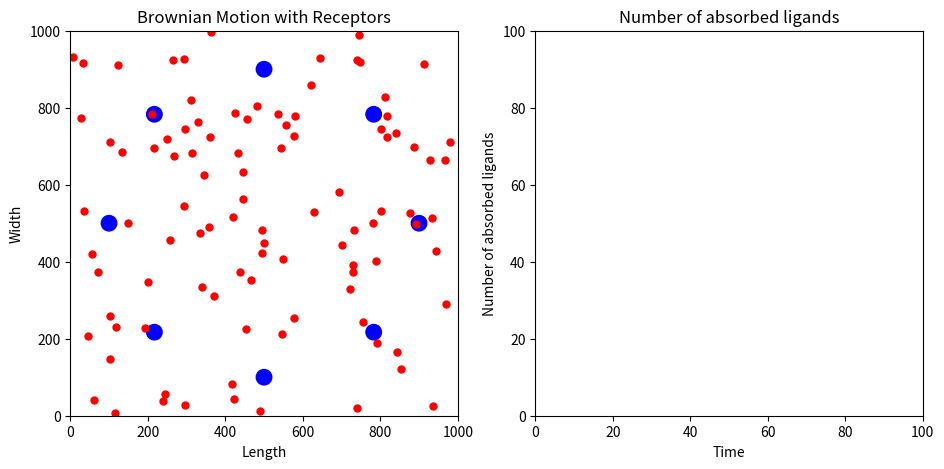

This chart was generated by the following Python code: (Note: this script raises an exception after producing the figure.)
#!/usr/bin/env python3
# -*- coding: utf-8 -*-
"""
Created on Mon Dec  9 20:32:38 2019

@author: haoqiwang
"""

#brownian, 8 receptors, ligands-ligands interactions, delta t absorbed
#%matplotlib qt5
import numpy as np
import math
from matplotlib import pyplot as plt
from matplotlib import animation

n1 = 100  #the amount of the ligands
radius_l=5 #radius of ligands

n2 = 8 #the amount of receptors
c1=[500, 100] #position of receptors
c2=[100, 500]
c3=[500, 900]
c4=[900, 500]
c5=[217,217]
c6=[217,783]
c7=[783,783]
c8=[783,217]

radius_r=20 #radius of receptor
L = 1000  #the length and width of the box
D = 1 #difussion constant
dt = 0.1 #time step
dt2 = dt*dt
time = 0.0
#istep = 0
timelist = [] #a list to store time

lcharge=1 #charge of ligands
rcharge=-2 #charge of receptor
#tt = 0


alpha=0.1#drag force
epsilon = 1.0#permittivity
xi = 1.0#Debye-Huckel for charge interactions

epsilon1=1.0

r2cut = (epsilon1*2)**2  #maximum distance with which particles 
                        #could sense the interaction

vcut = L/100/dt  #maximum speed

#initialize the location and the speed
global vx, vy, fx, fy
'''
rx = np.random.random(n1)*L*0.01+495
ry = np.random.random(n1)*L*0.01+495
#rx = np.random.random(n1)*L/10
#ry = np.random.random(n1)*L/10

#vx = (np.random.random(n1)-0.5)*vcut*2
#vy = (np.random.random(n1)-0.5)*vcut*2
vx = np.zeros(n1)
vy = np.zeros(n1)
'''
rx = np.random.random(n1)*L
ry = np.random.random(n1)*L 
vx = (np.random.random(n1)-0.5)*vcut*2
vy = (np.random.random(n1)-0.5)*vcut*2
#give position of receptors
#rx_r=np.zeros(n2)+50
#ry_r=np.zeros(n2)+50
rx_r=[500,100,500,900,217,217,783,783]
ry_r=[100,500,900,500,217,783,783,217]

counter=np.zeros(n2)
#absorbed=np.zeros(n2)
absorbed=[]
absorbedlist=[]
#test = np.zeros((n2, 1), dtype=np.int)

def force():
    global rx, ry, vx, vy, fx, fy, r2cut
    #T, r2cut, xi
    fx = np.zeros(n1)
    fy = np.zeros(n1)
    for i in range(n1-1):
        for j in range(i+1, n1):
            dx = rx[i] - rx[j]
            dy = ry[i] - ry[j]
            dr2 = dx*dx + dy*dy
            dr=dr2**0.5 
            
            dr6 = dr2*dr2*dr2
            dr12 = dr6*dr6
            
            #if(dr2>r2cut):
                #continue 
            
            if(dr<radius_l*2):
                continue
            #f1 is Brownian motion
            fx1=np.random.random()-0.5
            fy1=np.random.random()-0.5
            #f2 is ligand-ligand interaction
            f2=(1/(4*math.pi*epsilon))*((lcharge*lcharge)/dr)*math.exp(-dr/xi)
            sin=dy/dr
            cos=dx/dr
            fx2=f2*cos 
            fy2=f2*sin
            
            #Lenord Jones potential
            f4 = (12.0*epsilon1**12/dr12 - 6.0*epsilon1**6/dr6)/dr2
            fx4 = f4*dx
            fy4 = f4*dy
            
            fx[i] += fx1+fx2+fx4  #the values of interaction force 
            fx[j] -= fx1+fx2+fx4 #are the same with opposite direction
            fy[i] += fy1+fy2+fy4  #between two particles
            fy[j] -= fy1+fy2+fy4
            
            #fx[i] += fx1  #the values of interaction force 
            #fx[j] -= fx1  #are the same with opposite direction
            #fy[i] += fy1  #between two particles
            #fy[j] -= fy1
            
    for i in range(n1):
        for k in range(n2):
            dx_r = rx[i] - rx_r[k]
            dy_r = ry[i] - ry_r[k]
            dr2_r = dx_r*dx_r + dy_r*dy_r
            dr_r=dr2_r**0.5
            if(dr_r<radius_l+radius_r):
                continue
            #f3 is ligand-receptor interaction
            
            f3=(1/(4*math.pi*epsilon))*((lcharge*rcharge)/dr_r)*math.exp(-dr_r/xi)
            sin_r=dy_r/dr_r
            cos_r=dx_r/dr_r
            fx3=f3*cos_r
            fy3=f3*sin_r
            fx[i] += fx3
            fy[i] += fy3
        '''
        for k in range(n2):
            dx_r = rx[i] - rx_r[k]
            dy_r = ry[i] - ry_r[k]
            dr2_r = dx_r*dx_r + dy_r*dy_r
            if dr2_r<=radius_r*radius_r:
                print ('absorbed')
            else:
                continue
            '''
    return
 
#count=0
def MDrun():
    global rx, ry, vx, vy, fx, fy, dt, time, vcut, count,absorbed,r2cut#, dr2_r
    #, istep
    #, T0, T, 
    
    force()
    
    vx += dt*fx
    vy += dt*fy
    
    #the speed can`t exceed the vcut
    for i in range(n1):
        if(abs(vx[i])>vcut):
            vx[i] = abs(vx[i])/vx[i]*vcut
        if(abs(vy[i])>vcut):
            vy[i] = abs(vy[i])/vy[i]*vcut
    
    #record the step to judge if ligand is absorbed in dt
    rx_old=rx
    ry_old=ry
    
    rx += vx*dt
    ry += vy*dt
    ''
    for i in range(n1):
        if(rx[i]<0 or rx[i]>L):
            vx[i] = -vx[i]
        if(ry[i]<0 or ry[i]>L):
            vy[i] = -vy[i]
    ''
    ''
    #judge distance between ligands and receptors
    #count=0
    #dr2_r=[]
    #ii=0
    for i in range(n1):
        for k in range(n2):
            dx_r = rx[i] - rx_r[k]
            dy_r = ry[i] - ry_r[k]
            dr2_r = dx_r*dx_r + dy_r*dy_r
            dr_r=dr2_r**0.5
            
            #judge absorbtion
            if dr_r-radius_l-radius_r<=radius_r:
                rx[i]=rx_r[k]
                ry[i]=ry_r[k]
                absorbed.append(i)
                absorbed=list(set(absorbed))
                #unabsorbed=remove....
            else:
                dx_r_old = rx_old[i] - rx_r[k]
                dy_r_old = ry_old[i] - ry_r[k]
                dr2_r_old = dx_r_old*dx_r_old + dy_r_old*dy_r_old
                dr_r_old=dr2_r_old**0.5
                u=np.random.random()
                d1=dr_r-radius_r-radius_l
                d2=dr_r_old-radius_r-radius_l
                q=math.exp((-d1*d2)/(D*dt))
                if q>u:
                    rx[i]=rx_r[k]
                    ry[i]=ry_r[k]
                    absorbed.append(i)
                    absorbed=list(set(absorbed))
                else:
                    continue
    '' 
    #istep += 1
    time += dt
    timelist.append(time)
    absorbedlist.append(len(list(set(absorbed))))
    return

#for istep in range(100):
    #MDrun()
''
#animate the process
def animate(frame):#the frame number i
    #global tt
    MDrun()
    line1.set_data(rx, ry)
    line2.set_data(timelist, absorbedlist)
    #line2.set_data(TIME, TEMPERATURE)
    #ax2.set_xlim(-3+tt, 3+tt)
    #tt += 0.1
    #text=len(absorbed)
    #plt.text(4, 1, text)
    return line1, line2
#, line2

fig = plt.figure(figsize = (11, 5))
#set the parameters of the ax1
ax1 = fig.add_subplot(1, 2, 1, xlim = (0, int(L)), ylim = (0, int(L)))
ax1.set_title('Brownian Motion with Receptors')
ax1.set_xlabel('Length')
ax1.set_ylabel('Width')

#plt.text('tt')
#text=len(absorbed)
#plt.text(4, 1, text)

circle1 = plt.Circle((c1[0], c1[1]), radius_r, color='blue')
circle2 = plt.Circle((c2[0], c2[1]), radius_r, color='blue')
circle3 = plt.Circle((c3[0], c3[1]), radius_r, color='blue')
circle4 = plt.Circle((c4[0], c4[1]), radius_r, color='blue')
circle5 = plt.Circle((c5[0], c5[1]), radius_r, color='blue')
circle6 = plt.Circle((c6[0], c6[1]), radius_r, color='blue')
circle7 = plt.Circle((c7[0], c7[1]), radius_r, color='blue')
circle8 = plt.Circle((c8[0], c8[1]), radius_r, color='blue')

ax1.add_artist(circle1)
ax1.add_artist(circle2)
ax1.add_artist(circle3)
ax1.add_artist(circle4)
ax1.add_artist(circle5)
ax1.add_artist(circle6)
ax1.add_artist(circle7)
ax1.add_artist(circle8)

ax2 = fig.add_subplot(1, 2, 2, xlim=(0,100),ylim = (0, 100))
ax2.set_title('Number of absorbed ligands')
ax2.set_xlabel('Time')
ax2.set_ylabel('Number of absorbed ligands')

line1,=ax1.plot(rx, ry, 'ro', markersize=radius_l)
line2,=ax2.plot(timelist, absorbedlist, '-')

anim1 = animation.FuncAnimation(fig, animate, frames=1000, interval=1)

#plt.rcParams['animation.ffmpeg_path'] = '\\usr\\local\\Cellar\\ffmpeg\\4.2.1_2\\'
#anim1.save('test_animation.mp4',writer='FFMpegWriter')
#anim1.save('test_animation.gif',writer='imagemagick')
''
FFwriter=animation.FFMpegWriter()
anim1.save('brow_8recep_line_ligandinter_jones_wall.mp4',writer=FFwriter)
''
plt.show()
''
